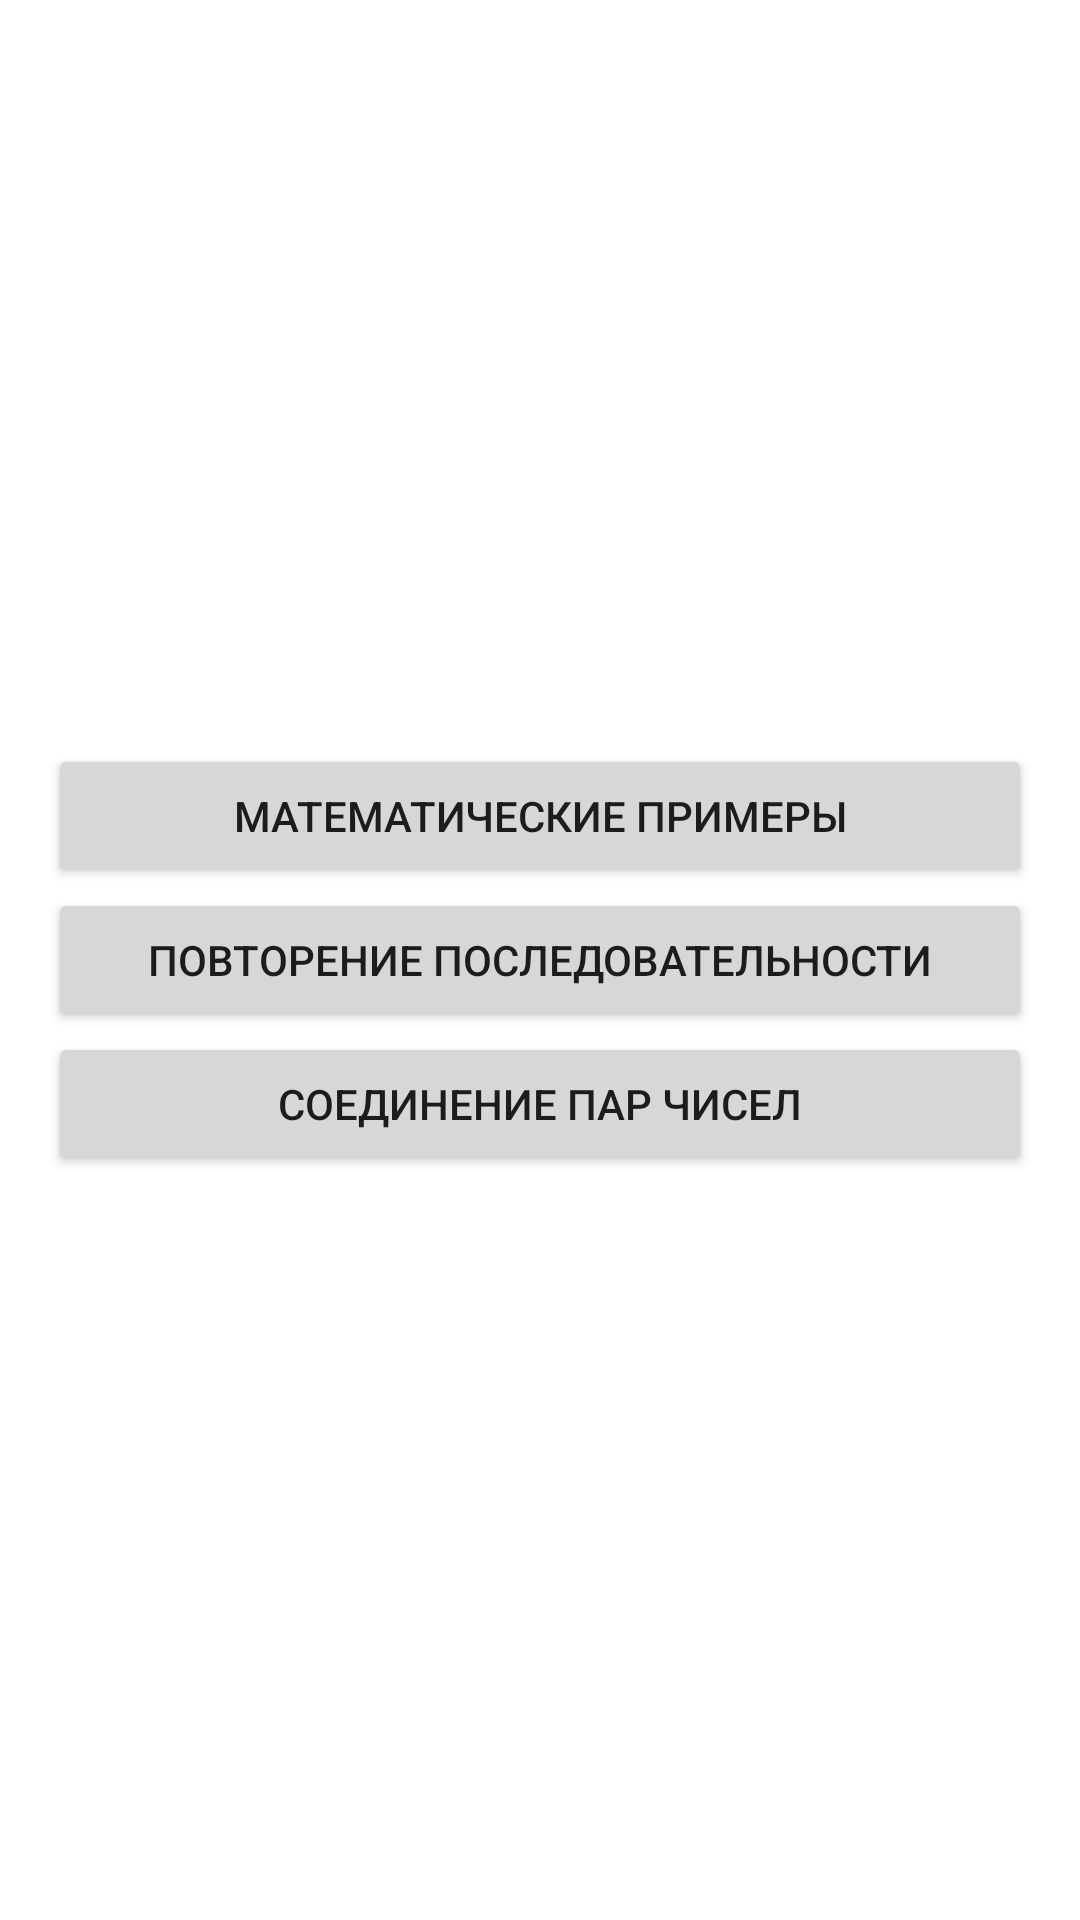

Write the Android layout XML for this screen, with the resource values it uses.
<!-- AndroidManifest.xml: application theme Theme.ScSusu -->
<!-- res/layout/fragment_workout.xml -->
<?xml version="1.0" encoding="utf-8"?>
<LinearLayout xmlns:android="http://schemas.android.com/apk/res/android"
    android:layout_width="match_parent"
    android:layout_height="match_parent"
    android:gravity="center"
    android:orientation="vertical"
    android:padding="16dp">


    <Button
        android:id="@+id/btnFirstGame"
        android:layout_width="match_parent"
        android:layout_height="wrap_content"
        android:text="Математические примеры" />

    <Button
        android:id="@+id/btnSecondGame"
        android:layout_width="match_parent"
        android:layout_height="wrap_content"
        android:text="Повторение последовательности" />

    <Button
        android:id="@+id/btnThirdGame"
        android:layout_width="match_parent"
        android:layout_height="wrap_content"
        android:text="Соединение пар чисел"/>

</LinearLayout>
<!-- resources referenced by this layout -->
<resources>
  <style name="Theme.ScSusu" parent="Theme.MaterialComponents.DayNight.NoActionBar">
          
          <item name="colorPrimary">@color/purple_500</item>
          <item name="colorPrimaryVariant">@color/purple_700</item>
          <item name="colorOnPrimary">@color/white</item>
          
          <item name="colorSecondary">@color/teal_200</item>
          <item name="colorSecondaryVariant">@color/teal_700</item>
          <item name="colorOnSecondary">@color/black</item>
          
          <item name="android:statusBarColor" tools:targetApi="l">?attr/colorPrimaryVariant</item>
          
      </style>
  <color name="purple_500">#FF6200EE</color>
  <color name="purple_700">#FF3700B3</color>
  <color name="white">#FFFFFFFF</color>
  <color name="teal_200">#FF03DAC5</color>
  <color name="teal_700">#FF018786</color>
  <color name="black">#FF000000</color>
</resources>
